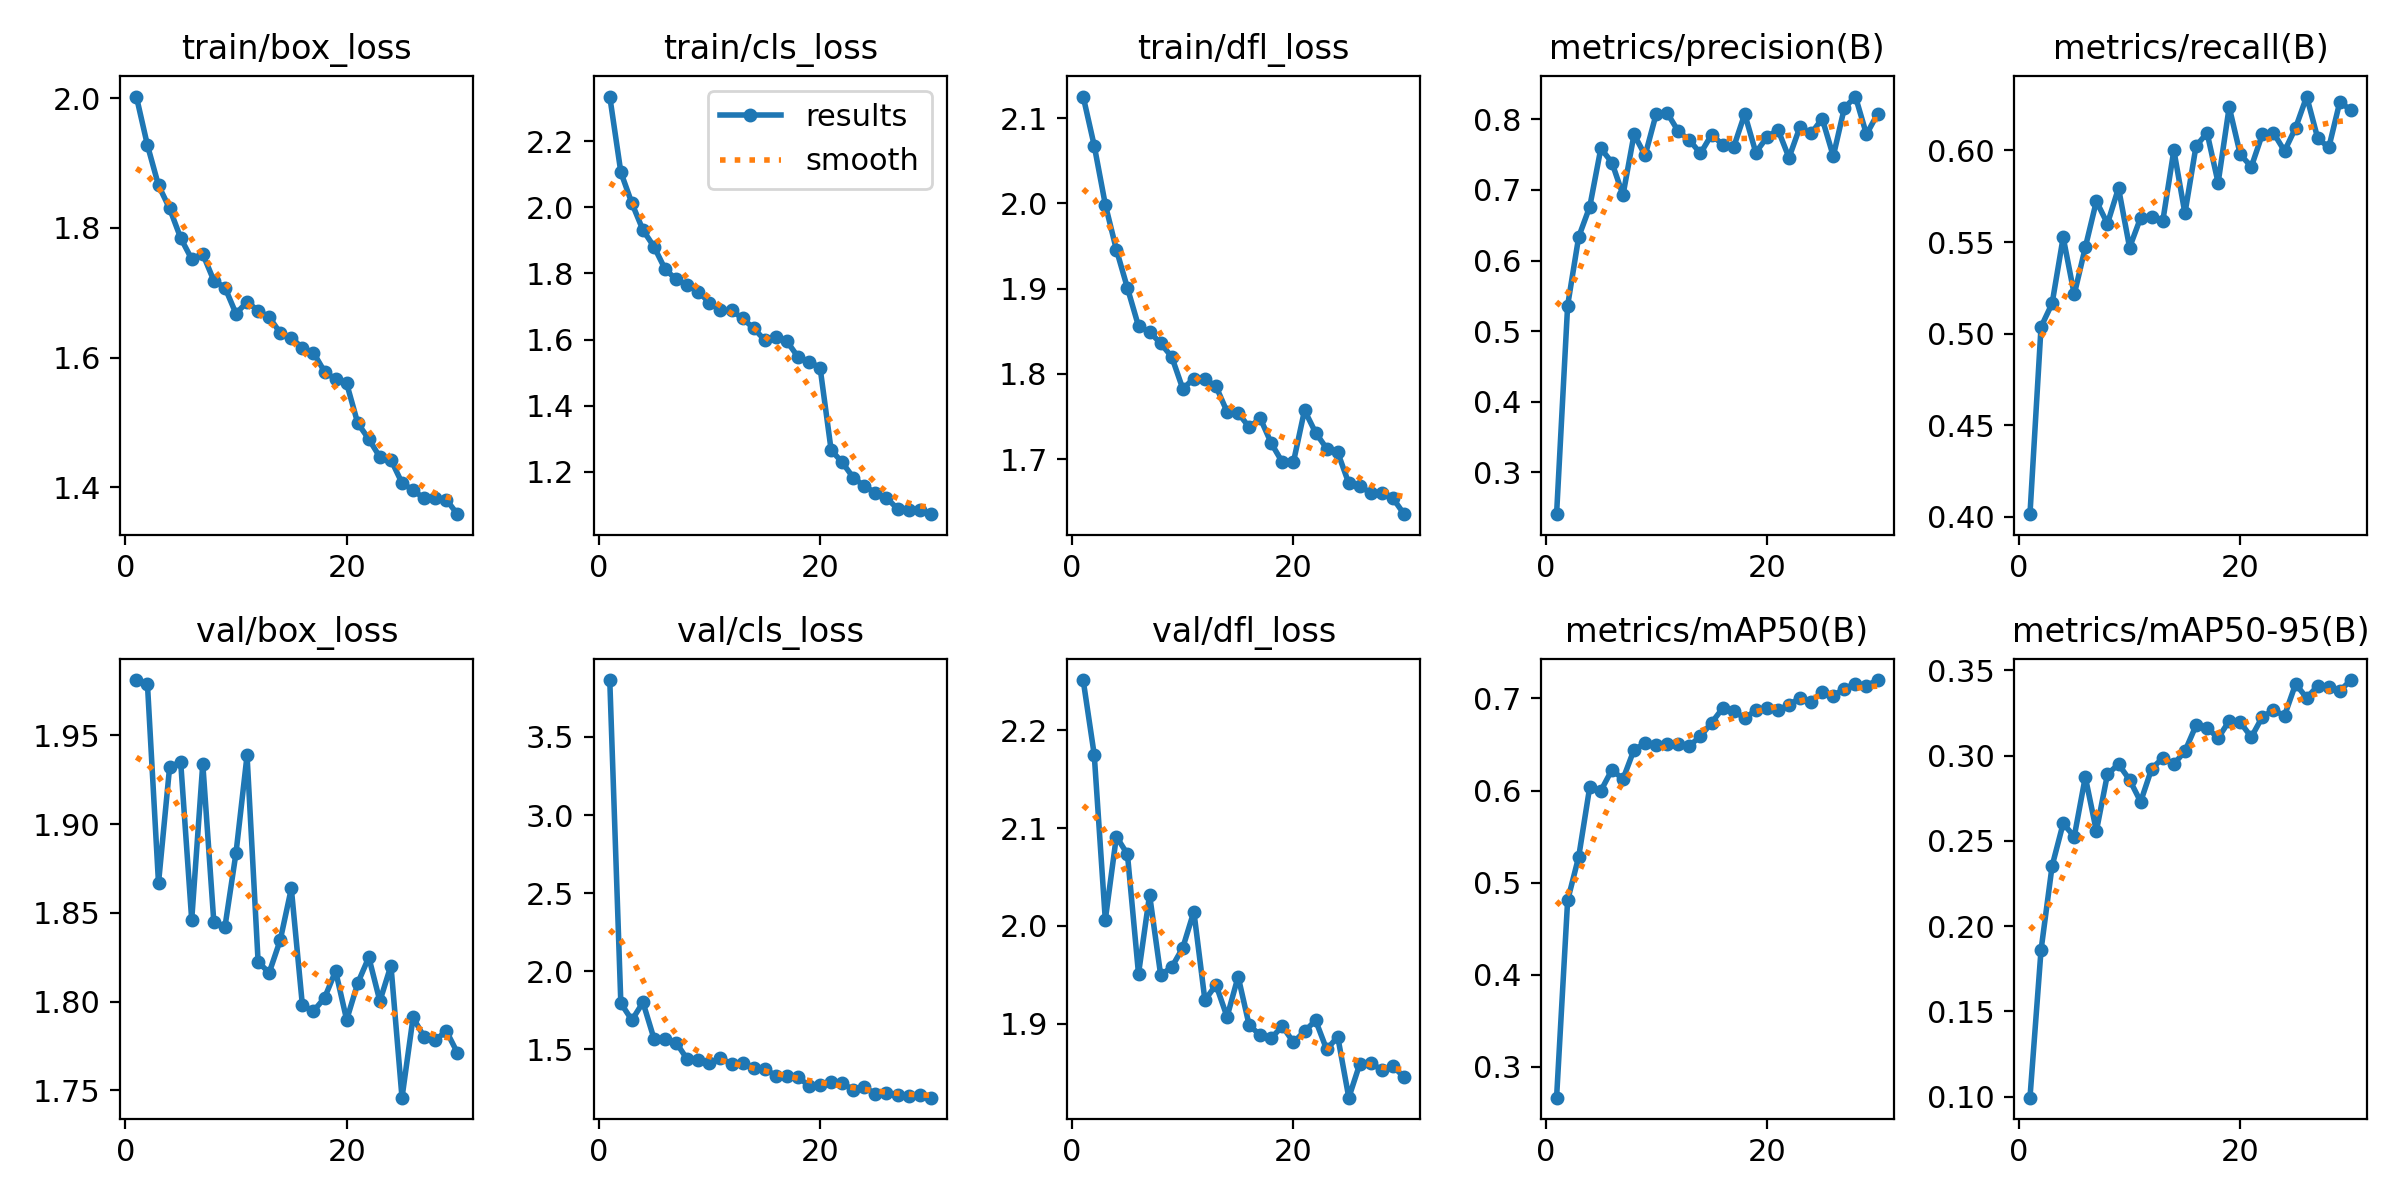

The file beside this chart, header and first rows:
epoch, time, train/box_loss, train/cls_loss, train/dfl_loss, metrics/precision(B), metrics/recall(B), metrics/mAP50(B), metrics/mAP50-95(B), val/box_loss, val/cls_loss, val/dfl_loss, lr/pg0, lr/pg1, lr/pg2
1, 113, 2.003, 2.335, 2.125, 0.241, 0.4014, 0.2663, 0.09946, 1.981, 3.864, 2.251, 0.07004, 0.003328, 0.003328
2, 215.6, 1.928, 2.106, 2.068, 0.5363, 0.5036, 0.4806, 0.186, 1.979, 1.796, 2.175, 0.04003, 0.006644, 0.006644
3, 318.2, 1.866, 2.012, 1.999, 0.6335, 0.5165, 0.528, 0.2353, 1.867, 1.687, 2.006, 0.009936, 0.009887, 0.009887
4, 419.8, 1.83, 1.931, 1.946, 0.6762, 0.5526, 0.604, 0.2603, 1.932, 1.801, 2.091, 0.009758, 0.009758, 0.009758
5, 522.8, 1.785, 1.88, 1.901, 0.7586, 0.5214, 0.5997, 0.2525, 1.935, 1.567, 2.073, 0.009572, 0.009572, 0.009572
6, 622.7, 1.752, 1.813, 1.856, 0.7387, 0.5471, 0.6225, 0.2875, 1.846, 1.564, 1.951, 0.009337, 0.009337, 0.009337
7, 723.7, 1.76, 1.782, 1.849, 0.6926, 0.5723, 0.6124, 0.2558, 1.934, 1.543, 2.032, 0.009055, 0.009055, 0.009055
8, 823.9, 1.719, 1.765, 1.836, 0.7785, 0.56, 0.6443, 0.2891, 1.845, 1.436, 1.95, 0.008729, 0.008729, 0.008729
9, 925.3, 1.708, 1.744, 1.82, 0.7488, 0.5795, 0.6512, 0.295, 1.842, 1.433, 1.958, 0.008362, 0.008362, 0.008362
10, 1027, 1.668, 1.712, 1.783, 0.8074, 0.547, 0.6494, 0.2858, 1.884, 1.41, 1.978, 0.00796, 0.00796, 0.00796
11, 1126, 1.686, 1.688, 1.794, 0.8087, 0.5633, 0.6508, 0.273, 1.939, 1.444, 2.015, 0.007525, 0.007525, 0.007525
12, 1225, 1.673, 1.688, 1.794, 0.7828, 0.5637, 0.6502, 0.2924, 1.822, 1.407, 1.924, 0.007063, 0.007063, 0.007063
13, 1326, 1.662, 1.664, 1.785, 0.7705, 0.5615, 0.6485, 0.2985, 1.816, 1.411, 1.94, 0.00658, 0.00658, 0.00658
14, 1427, 1.638, 1.634, 1.756, 0.7516, 0.6001, 0.659, 0.295, 1.835, 1.38, 1.907, 0.006079, 0.006079, 0.006079
15, 1526, 1.63, 1.598, 1.754, 0.778, 0.5656, 0.6735, 0.3026, 1.864, 1.377, 1.948, 0.005567, 0.005567, 0.005567
16, 1626, 1.615, 1.608, 1.737, 0.7641, 0.6023, 0.6892, 0.3177, 1.798, 1.33, 1.898, 0.00505, 0.00505, 0.00505
17, 1727, 1.608, 1.595, 1.748, 0.7605, 0.6097, 0.6866, 0.3163, 1.795, 1.327, 1.889, 0.004533, 0.004533, 0.004533
18, 1827, 1.578, 1.548, 1.719, 0.8074, 0.5823, 0.6784, 0.3103, 1.802, 1.323, 1.886, 0.004021, 0.004021, 0.004021
19, 1930, 1.567, 1.533, 1.696, 0.7529, 0.6237, 0.6872, 0.3204, 1.817, 1.267, 1.897, 0.00352, 0.00352, 0.00352
20, 2031, 1.56, 1.515, 1.697, 0.7743, 0.5978, 0.6896, 0.3195, 1.79, 1.27, 1.881, 0.003037, 0.003037, 0.003037
21, 2122, 1.499, 1.266, 1.757, 0.7854, 0.5911, 0.6872, 0.3108, 1.81, 1.288, 1.892, 0.002575, 0.002575, 0.002575
22, 2209, 1.474, 1.228, 1.731, 0.7455, 0.609, 0.6931, 0.3228, 1.825, 1.288, 1.903, 0.00214, 0.00214, 0.00214
23, 2299, 1.446, 1.183, 1.712, 0.7895, 0.6096, 0.7007, 0.3266, 1.8, 1.238, 1.874, 0.001738, 0.001738, 0.001738
24, 2390, 1.442, 1.157, 1.708, 0.7798, 0.5997, 0.6961, 0.3234, 1.82, 1.256, 1.887, 0.001371, 0.001371, 0.001371
25, 2479, 1.406, 1.137, 1.672, 0.8008, 0.6123, 0.7075, 0.342, 1.746, 1.216, 1.824, 0.001045, 0.001045, 0.001045
26, 2568, 1.395, 1.121, 1.669, 0.7476, 0.6294, 0.7032, 0.3338, 1.791, 1.223, 1.859, 0.0007632, 0.0007632, 0.0007632
27, 2656, 1.383, 1.088, 1.66, 0.8158, 0.6066, 0.7105, 0.3409, 1.78, 1.21, 1.86, 0.000528, 0.000528, 0.000528
28, 2746, 1.384, 1.084, 1.66, 0.832, 0.6016, 0.7162, 0.3404, 1.778, 1.203, 1.853, 0.0003423, 0.0003423, 0.0003423
29, 2835, 1.381, 1.086, 1.654, 0.7785, 0.6267, 0.7139, 0.338, 1.784, 1.205, 1.857, 0.0002082, 0.0002082, 0.0002082
30, 2924, 1.358, 1.072, 1.635, 0.8075, 0.6218, 0.72, 0.3443, 1.771, 1.191, 1.845, 0.0001271, 0.0001271, 0.0001271
